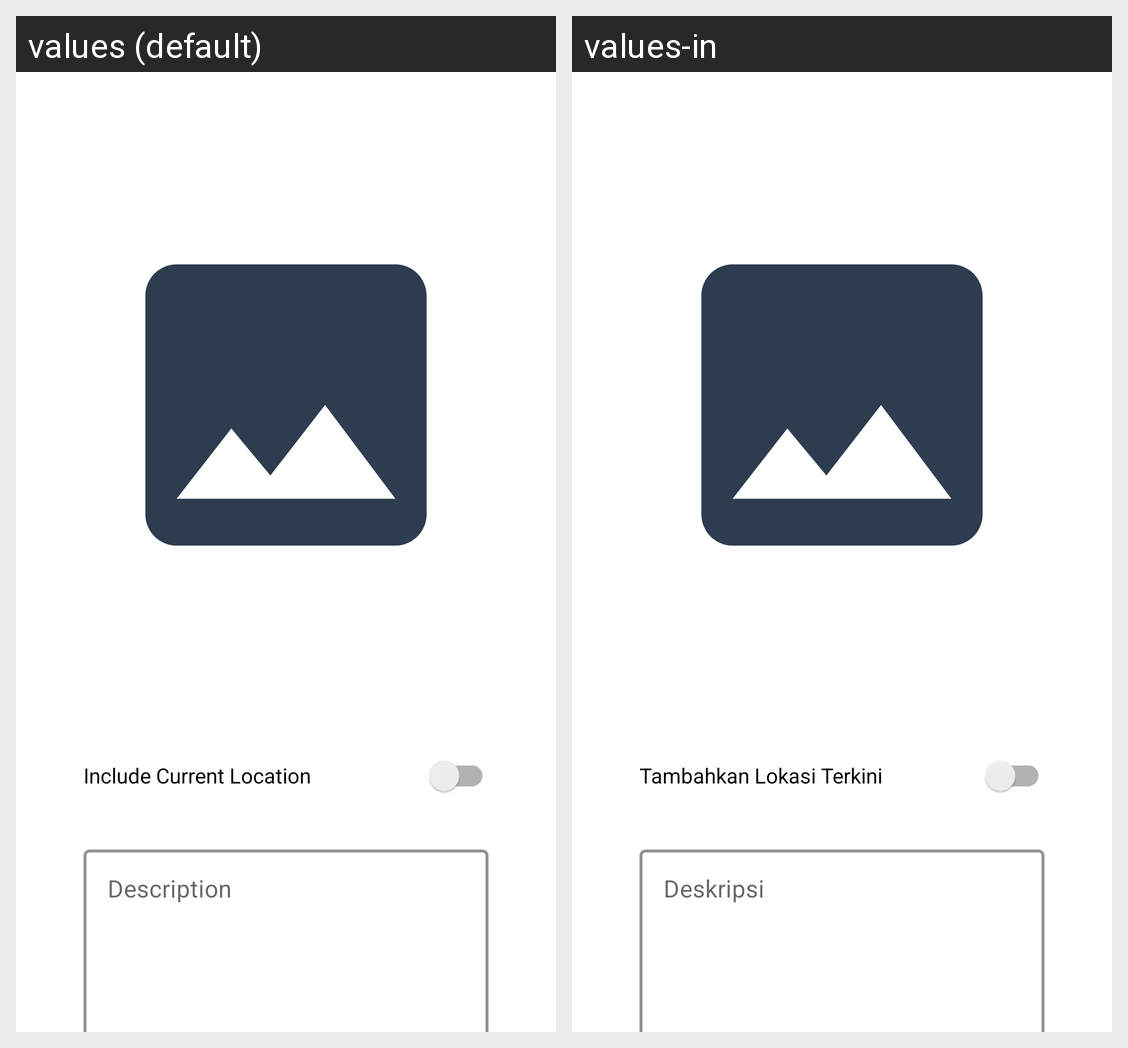

Strings drawn on this Android screen and how each of the app's shown locales translates them:
Android screen res/layout/activity_add_story.xml rendered under 2 locales, left to right: values (default), values-in. Device: Nexus 5 (rendered at 1080×1920; each locale shown at half size, 540×960, under a caption strip naming it); theme Theme.IntermediateSubmission.
Strings drawn on this screen, with the default value and each locale's value (text and hints the layout hard-codes, and strings that could not be matched under every locale, appear in the picture but are not listed):

include_current_location
  values: Include Current Location
  values-in: Tambahkan Lokasi Terkini

description
  values: Description
  values-in: Deskripsi
